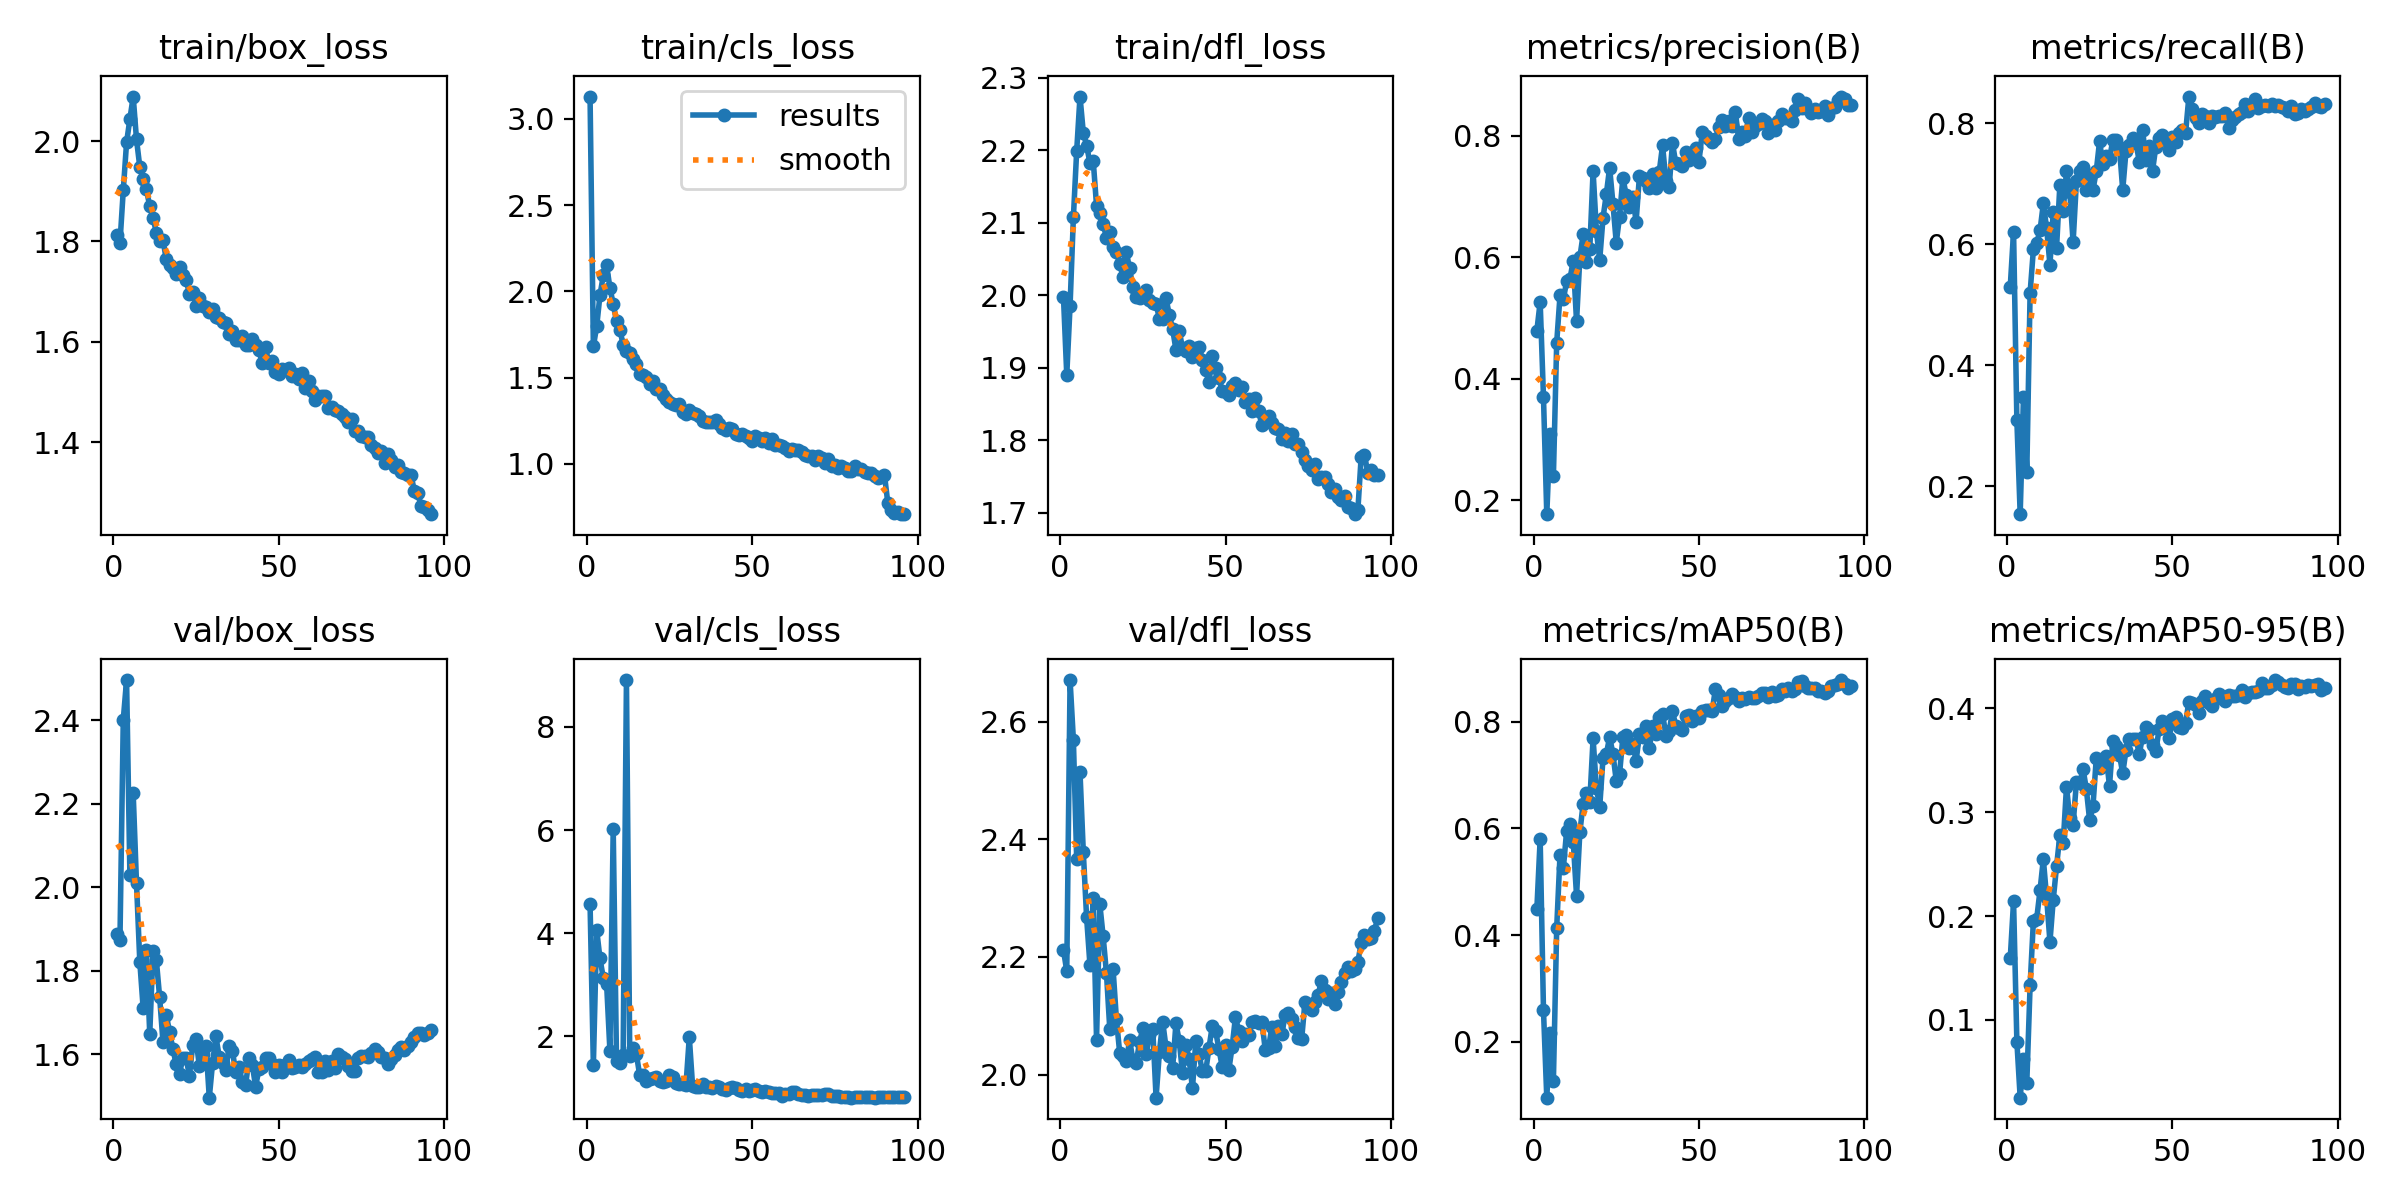

Data behind this chart, as committed beside it:
epoch, time, train/box_loss, train/cls_loss, train/dfl_loss, metrics/precision(B), metrics/recall(B), metrics/mAP50(B), metrics/mAP50-95(B), val/box_loss, val/cls_loss, val/dfl_loss, lr/pg0, lr/pg1, lr/pg2
1, 196.1, 1.813, 3.13, 1.998, 0.479, 0.53, 0.4489, 0.1594, 1.888, 4.574, 2.212, 0.001996, 0.001996, 0.001996
2, 379.6, 1.797, 1.681, 1.89, 0.5263, 0.6209, 0.5803, 0.2142, 1.875, 1.439, 2.176, 0.003956, 0.003956, 0.003956
3, 560.8, 1.902, 1.797, 1.985, 0.3697, 0.3088, 0.2595, 0.07906, 2.402, 4.061, 2.67, 0.005877, 0.005877, 0.005877
4, 739, 1.997, 1.979, 2.107, 0.1771, 0.154, 0.09557, 0.02515, 2.496, 3.509, 2.569, 0.007758, 0.007758, 0.007758
5, 915.7, 2.044, 2.093, 2.199, 0.3084, 0.3482, 0.2162, 0.06211, 2.029, 3.131, 2.366, 0.0096, 0.0096, 0.0096
6, 1089, 2.089, 2.152, 2.274, 0.2397, 0.223, 0.1275, 0.03939, 2.225, 3.021, 2.514, 0.009505, 0.009505, 0.009505
7, 1264, 2.003, 2.022, 2.224, 0.4594, 0.5197, 0.4142, 0.1332, 2.01, 1.722, 2.378, 0.009406, 0.009406, 0.009406
8, 1438, 1.948, 1.926, 2.206, 0.5369, 0.5918, 0.5502, 0.1956, 1.821, 6.024, 2.267, 0.009307, 0.009307, 0.009307
9, 1612, 1.924, 1.828, 2.183, 0.5304, 0.6021, 0.5253, 0.1976, 1.712, 1.518, 2.187, 0.009208, 0.009208, 0.009208
10, 1787, 1.903, 1.78, 2.185, 0.5603, 0.6226, 0.5948, 0.2247, 1.849, 1.487, 2.3, 0.009109, 0.009109, 0.009109
11, 1961, 1.87, 1.691, 2.123, 0.5639, 0.6672, 0.6086, 0.2548, 1.648, 1.63, 2.059, 0.00901, 0.00901, 0.00901
12, 2137, 1.847, 1.654, 2.113, 0.5944, 0.6261, 0.5748, 0.2175, 1.848, 8.909, 2.289, 0.008911, 0.008911, 0.008911
13, 2310, 1.817, 1.645, 2.098, 0.4942, 0.566, 0.474, 0.1752, 1.825, 1.618, 2.235, 0.008812, 0.008812, 0.008812
14, 2484, 1.8, 1.608, 2.079, 0.6, 0.6535, 0.5932, 0.2159, 1.736, 1.769, 2.172, 0.008713, 0.008713, 0.008713
15, 2659, 1.802, 1.578, 2.087, 0.6376, 0.5944, 0.6464, 0.2482, 1.63, 1.655, 2.078, 0.008614, 0.008614, 0.008614
16, 2833, 1.765, 1.52, 2.067, 0.5917, 0.6984, 0.6657, 0.2779, 1.693, 1.247, 2.179, 0.008515, 0.008515, 0.008515
17, 3007, 1.753, 1.514, 2.059, 0.6133, 0.6556, 0.6502, 0.2701, 1.654, 1.242, 2.095, 0.008416, 0.008416, 0.008416
18, 3181, 1.747, 1.504, 2.043, 0.7417, 0.7204, 0.7685, 0.3247, 1.613, 1.139, 2.037, 0.008317, 0.008317, 0.008317
19, 3354, 1.735, 1.465, 2.025, 0.6426, 0.6861, 0.6754, 0.294, 1.576, 1.169, 2.032, 0.008218, 0.008218, 0.008218
20, 3528, 1.749, 1.482, 2.059, 0.5954, 0.6032, 0.6402, 0.2881, 1.552, 1.196, 2.023, 0.008119, 0.008119, 0.008119
21, 3702, 1.732, 1.435, 2.037, 0.6647, 0.7038, 0.732, 0.329, 1.592, 1.213, 2.058, 0.00802, 0.00802, 0.00802
22, 3876, 1.724, 1.432, 2.011, 0.7037, 0.7211, 0.7393, 0.3283, 1.59, 1.134, 2.025, 0.007921, 0.007921, 0.007921
23, 4050, 1.696, 1.398, 1.997, 0.7473, 0.7273, 0.7712, 0.3418, 1.548, 1.106, 2.02, 0.007822, 0.007822, 0.007822
24, 4224, 1.699, 1.377, 1.997, 0.6882, 0.6889, 0.7397, 0.3222, 1.622, 1.138, 2.055, 0.007723, 0.007723, 0.007723
25, 4398, 1.671, 1.358, 1.999, 0.6239, 0.7118, 0.6894, 0.292, 1.635, 1.248, 2.079, 0.007624, 0.007624, 0.007624
26, 4572, 1.688, 1.347, 2.007, 0.6669, 0.6895, 0.7023, 0.3056, 1.571, 1.219, 2.034, 0.007525, 0.007525, 0.007525
27, 4745, 1.671, 1.34, 1.993, 0.7305, 0.7206, 0.7709, 0.3518, 1.601, 1.085, 2.068, 0.007426, 0.007426, 0.007426
28, 4918, 1.668, 1.346, 1.99, 0.7022, 0.7702, 0.7744, 0.3422, 1.621, 1.067, 2.077, 0.007327, 0.007327, 0.007327
29, 5092, 1.659, 1.3, 1.988, 0.6828, 0.7324, 0.7515, 0.3482, 1.496, 1.078, 1.961, 0.007228, 0.007228, 0.007228
30, 5265, 1.665, 1.288, 1.968, 0.6994, 0.7464, 0.7582, 0.3538, 1.579, 1.054, 2.038, 0.007129, 0.007129, 0.007129
31, 5438, 1.649, 1.311, 1.967, 0.6583, 0.741, 0.7265, 0.3252, 1.642, 1.981, 2.09, 0.00703, 0.00703, 0.00703
32, 5607, 1.648, 1.293, 1.996, 0.7328, 0.7719, 0.7762, 0.3687, 1.594, 1.027, 2.046, 0.006931, 0.006931, 0.006931
33, 5777, 1.64, 1.292, 1.973, 0.7303, 0.7719, 0.7719, 0.3641, 1.579, 1.009, 2.032, 0.006832, 0.006832, 0.006832
34, 5946, 1.638, 1.28, 1.953, 0.7254, 0.7599, 0.7924, 0.3554, 1.562, 1.023, 2.011, 0.006733, 0.006733, 0.006733
35, 6116, 1.615, 1.248, 1.925, 0.7131, 0.6895, 0.7499, 0.3374, 1.62, 1.066, 2.087, 0.006634, 0.006634, 0.006634
36, 6286, 1.622, 1.242, 1.951, 0.7374, 0.7547, 0.7927, 0.36, 1.607, 1.026, 2.057, 0.006535, 0.006535, 0.006535
37, 6455, 1.604, 1.243, 1.927, 0.713, 0.7633, 0.7765, 0.3704, 1.557, 1.011, 2.002, 0.006436, 0.006436, 0.006436
38, 6625, 1.603, 1.245, 1.924, 0.7406, 0.7753, 0.8096, 0.3705, 1.568, 0.9948, 2.051, 0.006337, 0.006337, 0.006337
39, 6795, 1.612, 1.257, 1.93, 0.784, 0.7684, 0.8153, 0.3707, 1.533, 1.034, 2.026, 0.006238, 0.006238, 0.006238
40, 6965, 1.593, 1.229, 1.915, 0.7259, 0.7359, 0.7741, 0.3562, 1.526, 1.01, 1.976, 0.006139, 0.006139, 0.006139
41, 7134, 1.594, 1.209, 1.927, 0.716, 0.789, 0.7823, 0.3727, 1.591, 0.9712, 2.057, 0.00604, 0.00604, 0.00604
42, 7304, 1.606, 1.195, 1.928, 0.7879, 0.739, 0.8192, 0.3818, 1.575, 0.9638, 2.034, 0.005941, 0.005941, 0.005941
43, 7474, 1.594, 1.207, 1.911, 0.7541, 0.7628, 0.7926, 0.3789, 1.522, 0.9931, 2.006, 0.005842, 0.005842, 0.005842
44, 7644, 1.583, 1.203, 1.896, 0.7528, 0.7208, 0.788, 0.3648, 1.564, 1.013, 2.005, 0.005743, 0.005743, 0.005743
45, 7814, 1.558, 1.173, 1.88, 0.7499, 0.7613, 0.785, 0.3589, 1.571, 1.005, 2.046, 0.005644, 0.005644, 0.005644
46, 7984, 1.589, 1.166, 1.916, 0.7724, 0.7753, 0.8103, 0.3802, 1.592, 0.9585, 2.083, 0.005545, 0.005545, 0.005545
47, 8153, 1.558, 1.171, 1.899, 0.7596, 0.7805, 0.8129, 0.3879, 1.592, 0.944, 2.074, 0.005446, 0.005446, 0.005446
48, 8323, 1.561, 1.164, 1.886, 0.7682, 0.7702, 0.8021, 0.3815, 1.577, 0.9865, 2.043, 0.005347, 0.005347, 0.005347
49, 8492, 1.54, 1.151, 1.868, 0.779, 0.7559, 0.8108, 0.3711, 1.559, 0.9378, 2.013, 0.005248, 0.005248, 0.005248
50, 8662, 1.536, 1.135, 1.867, 0.757, 0.777, 0.8065, 0.3893, 1.575, 0.9517, 2.051, 0.005149, 0.005149, 0.005149
51, 8832, 1.545, 1.16, 1.863, 0.8058, 0.7684, 0.8191, 0.3915, 1.558, 0.9758, 2.008, 0.00505, 0.00505, 0.00505
52, 9002, 1.544, 1.153, 1.874, 0.799, 0.784, 0.8213, 0.382, 1.574, 0.9423, 2.048, 0.004951, 0.004951, 0.004951
53, 9171, 1.547, 1.131, 1.878, 0.794, 0.789, 0.8228, 0.3814, 1.586, 0.9115, 2.098, 0.004852, 0.004852, 0.004852
54, 9341, 1.531, 1.148, 1.87, 0.7886, 0.7839, 0.8209, 0.3862, 1.568, 0.9362, 2.073, 0.004753, 0.004753, 0.004753
55, 9510, 1.535, 1.124, 1.873, 0.795, 0.8439, 0.862, 0.4065, 1.569, 0.9112, 2.057, 0.004654, 0.004654, 0.004654
56, 9680, 1.527, 1.144, 1.852, 0.8135, 0.823, 0.8491, 0.4049, 1.575, 0.8911, 2.07, 0.004555, 0.004555, 0.004555
57, 9850, 1.538, 1.109, 1.857, 0.825, 0.8087, 0.8296, 0.4029, 1.568, 0.9086, 2.068, 0.004456, 0.004456, 0.004456
58, 10019, 1.507, 1.112, 1.84, 0.8153, 0.801, 0.8393, 0.3957, 1.577, 0.8991, 2.089, 0.004357, 0.004357, 0.004357
59, 10189, 1.522, 1.102, 1.859, 0.8237, 0.8147, 0.8435, 0.4072, 1.584, 0.8501, 2.091, 0.004258, 0.004258, 0.004258
60, 10359, 1.502, 1.09, 1.84, 0.8158, 0.8113, 0.8518, 0.4121, 1.589, 0.8738, 2.088, 0.004159, 0.004159, 0.004159
... 36 more rows
